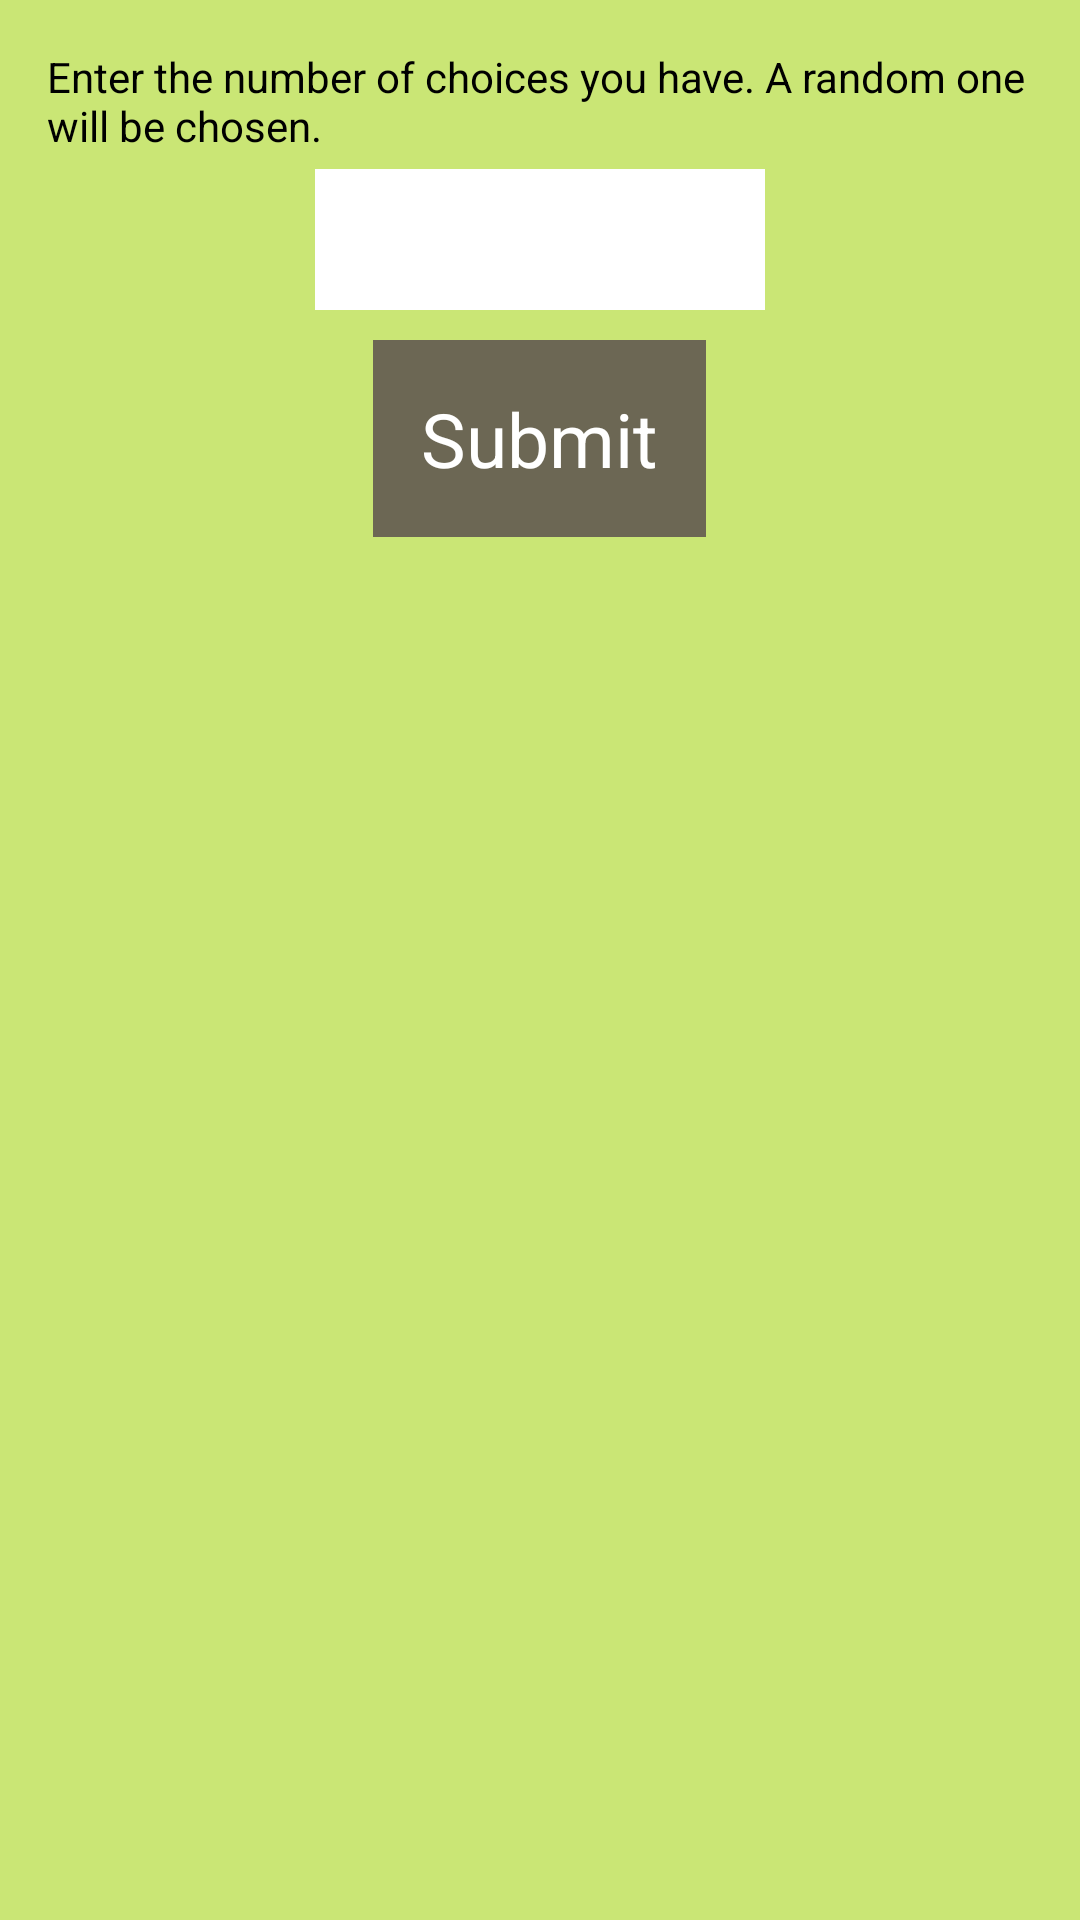

Here is an Android app screen rendered from its layout file. Give the layout XML and the strings, colors and styles it references.
<!-- AndroidManifest.xml: application theme theme_green -->
<!-- res/layout/activity_main.xml -->
<LinearLayout
    android:id="@+id/main_screen"
    xmlns:android="http://schemas.android.com/apk/res/android"
    xmlns:tools="http://schemas.android.com/tools"
    android:layout_width="match_parent"
    android:layout_height="match_parent"
    android:background="@color/background_main"
    android:orientation="vertical"
    android:paddingBottom="@dimen/activity_vertical_margin"
    android:paddingLeft="@dimen/activity_horizontal_margin"
    android:paddingRight="@dimen/activity_horizontal_margin"
    android:paddingTop="@dimen/activity_vertical_margin"
    tools:context=".MainActivity">

    <TextView
        android:layout_width="wrap_content"
        android:layout_height="wrap_content"
        android:layout_gravity="center"
        android:padding="@dimen/text_instructions"
        android:text="@string/instructions_main"
        android:textColor="@color/instructions"
        android:textSize="@dimen/text_instructions"/>

    <EditText
        android:id="@+id/et_num_choices"
        android:layout_width="@dimen/input_num_width"
        android:layout_height="wrap_content"
        android:layout_gravity="center"
        android:layout_margin="@dimen/margin_input"
        android:background="@color/input_background"
        android:inputType="number"
        android:padding="@dimen/padding_input"
        android:textColor="@color/input_text"
        android:textSize="@dimen/text_input"/>

    <TextView
        android:id="@+id/tv_submit_num_choices"
        android:layout_width="wrap_content"
        android:layout_height="wrap_content"
        android:layout_gravity="center"
        android:layout_margin="@dimen/margin_input"
        android:background="@color/button_background"
        android:padding="@dimen/padding_button"
        android:text="@string/button_submit"
        android:textColor="@color/button_text"
        android:textSize="@dimen/text_button"/>

</LinearLayout>
<!-- resources referenced by this layout -->
<resources>
  <color name="background_main">#CAE675</color>
  <color name="button_background">#6C6754</color>
  <color name="button_text">#ffffff</color>
  <color name="input_background">#ffffff</color>
  <color name="input_text">#000000</color>
  <color name="instructions">#000000</color>
  <dimen name="activity_horizontal_margin">16dip</dimen>
  <dimen name="activity_vertical_margin">16dp</dimen>
  <dimen name="input_num_width">150dip</dimen>
  <dimen name="margin_input">5dip</dimen>
  <dimen name="padding_button">16dip</dimen>
  <dimen name="padding_input">10dip</dimen>
  <dimen name="text_button">25sp</dimen>
  <dimen name="text_input">20sp</dimen>
  <string name="button_submit">Submit</string>
  <string name="instructions_main">Enter the number of choices you have.  A random one will be chosen.</string>
  <style name="theme_green" parent="Theme.AppCompat.Light.DarkActionBar">
          <item name="android:background">"@color/background_main"</item>
  
      </style>
</resources>
